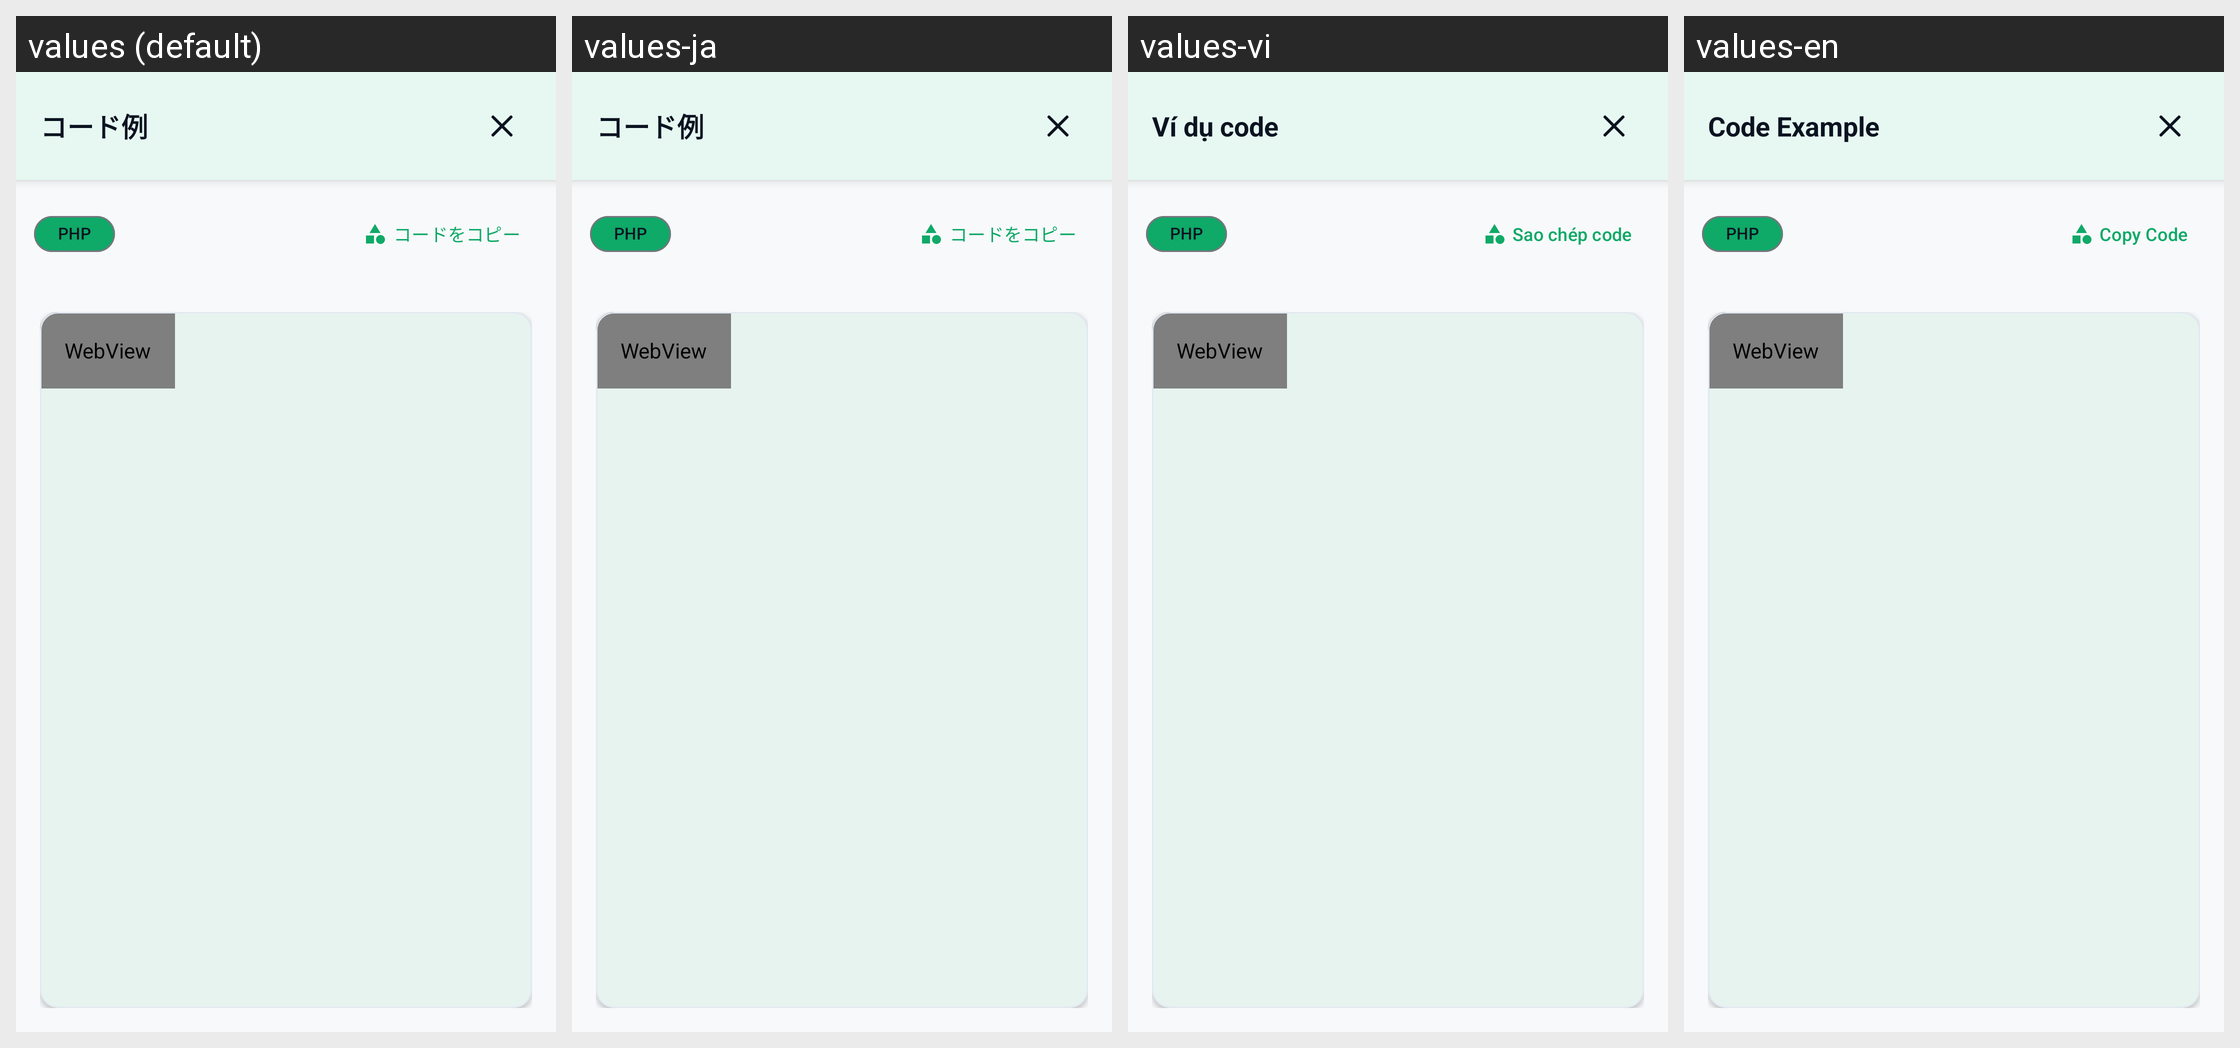

Translations of the strings shown on this Android screen, per locale in the grid:
Android screen res/layout/dialog_code_fullscreen.xml rendered under 4 locales, left to right: values (default), values-ja, values-vi, values-en. Device: Nexus 5 (rendered at 1080×1920; each locale shown at half size, 540×960, under a caption strip naming it); theme Theme.TodoApp.
Strings drawn on this screen, with the default value and each locale's value (text and hints the layout hard-codes, and strings that could not be matched under every locale, appear in the picture but are not listed):

code_example
  values: コード例
  values-ja: コード例  [not translated; the default value is used]
  values-vi: Ví dụ code
  values-en: Code Example

copy_code
  values: コードをコピー
  values-ja: コードをコピー  [not translated; the default value is used]
  values-vi: Sao chép code
  values-en: Copy Code
